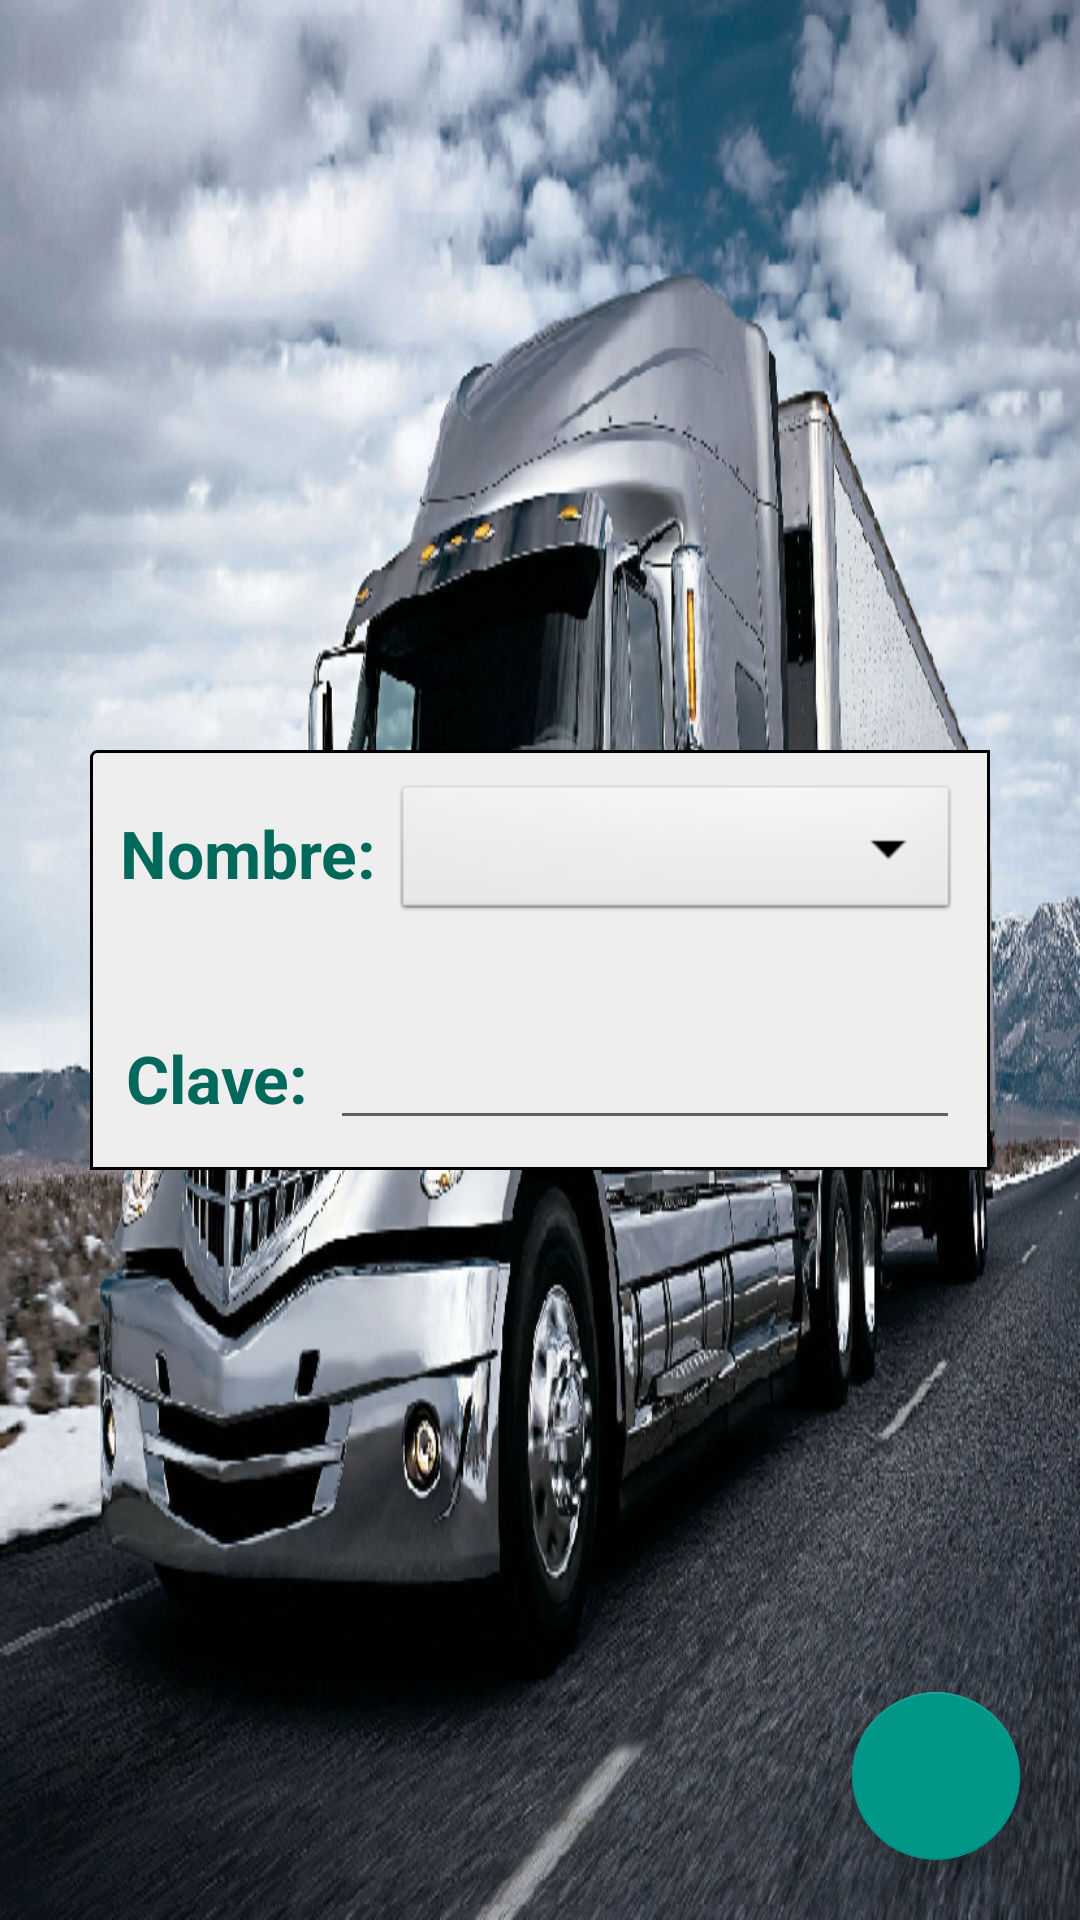

Produce the Android XML layout that renders to this screen, including the resource entries it uses.
<!-- AndroidManifest.xml: application theme AppTheme -->
<!-- res/layout/login_fragment.xml -->
<?xml version="1.0" encoding="utf-8"?>
<android.support.design.widget.CoordinatorLayout xmlns:android="http://schemas.android.com/apk/res/android"
    xmlns:tools="http://schemas.android.com/tools"
    android:id="@+id/clContainer"
    android:layout_width="match_parent"
    android:layout_height="match_parent"
    android:background="@drawable/fondo"
    android:fitsSystemWindows="true"
    tools:context=".ui.activities.MainActivity">

    <FrameLayout
        android:layout_width="300dp"
        android:layout_height="140dp"
        android:layout_gravity="center"
        android:background="@drawable/background_with_border">

        <LinearLayout
            android:id="@+id/llName"
            android:layout_width="match_parent"
            android:layout_height="wrap_content"
            android:orientation="horizontal"
            android:padding="10dp">

            <TextView
                android:layout_width="wrap_content"
                android:layout_height="wrap_content"
                android:layout_gravity="center_vertical"
                android:gravity="center"
                android:minWidth="70dp"
                android:text="Nombre: "
                android:textColor="@color/teal_800"
                android:textSize="@dimen/large_font_size"
                android:textStyle="bold" />

            <Spinner
                android:id="@+id/spDriverList"
                android:layout_width="match_parent"
                android:layout_height="wrap_content"
                android:background="@android:drawable/btn_dropdown"
                android:spinnerMode="dropdown" />

        </LinearLayout>

        <LinearLayout
            android:layout_width="wrap_content"
            android:layout_height="wrap_content"
            android:layout_below="@id/llName"
            android:layout_gravity="bottom"
            android:orientation="horizontal"
            android:padding="10dp">

            <TextView
                android:layout_width="wrap_content"
                android:layout_height="wrap_content"
                android:layout_gravity="center_vertical"
                android:gravity="center"
                android:minWidth="70dp"
                android:text="Clave: "
                android:textColor="@color/teal_800"
                android:textSize="@dimen/large_font_size"
                android:textStyle="bold" />

            <EditText
                android:id="@+id/etPassword"
                android:layout_width="0dp"
                android:layout_height="wrap_content"
                android:layout_weight="1"
                android:ems="10"
                android:inputType="textPassword" />

        </LinearLayout>
    </FrameLayout>

    <android.support.design.widget.FloatingActionButton
        android:id="@+id/btn_accept"
        style="@style/defaultFloatingActionButton"
        android:layout_width="wrap_content"
        android:layout_height="wrap_content"
        android:layout_gravity="bottom|end"
        android:src="@drawable/ic_check_white" />

</android.support.design.widget.CoordinatorLayout>
<!-- resources referenced by this layout -->
<resources>
  <color name="teal_800">#00695c</color>
  <dimen name="large_font_size">22sp</dimen>
  <!-- drawable background_with_border (drawable) -->
  <shape xmlns:android="http://schemas.android.com/apk/res/android"
      android:shape="rectangle">
      <solid android:color="@color/grey_200"/>
  
      <corners
          android:radius="2dp"
          android:topRightRadius="0dp"
          android:bottomRightRadius="0dp"
          android:bottomLeftRadius="0dp" />
      <stroke
          android:width="1dp"
          android:color="@android:color/black" />
  </shape>
  <!-- drawable fondo: png bitmap (drawable, 840226 bytes) -->
  <style name="defaultFloatingActionButton" parent="Widget.Design.FloatingActionButton">
          <item name="elevation">6dp</item>
          <item name="fabSize">normal</item>
          <item name="android:layout_margin">20dp</item>
          <item name="backgroundTint">@color/color_accent_green</item>
          <item name="pressedTranslationZ">12dp</item>
      </style>
  <style name="AppTheme" parent="AppTheme.Base" />
  <color name="grey_200">#eeeeee</color>
  <color name="color_accent_green">@color/teal_500</color>
  <style name="AppTheme.Base" parent="Theme.AppCompat.Light.NoActionBar">
          
          <item name="colorPrimary">@color/colorPrimary</item>
          <item name="colorPrimaryDark">@color/colorPrimaryDark</item>
          <item name="colorAccent">@color/colorAccent</item>
          <item name="cardViewStyle">@style/CardView</item>
      </style>
  <color name="teal_500">#009688</color>
  <color name="colorPrimary">@color/teal_700</color>
  <color name="colorPrimaryDark">@color/teal_500</color>
  <color name="colorAccent">@color/teal_500</color>
  <color name="teal_700">#00796b</color>
</resources>
